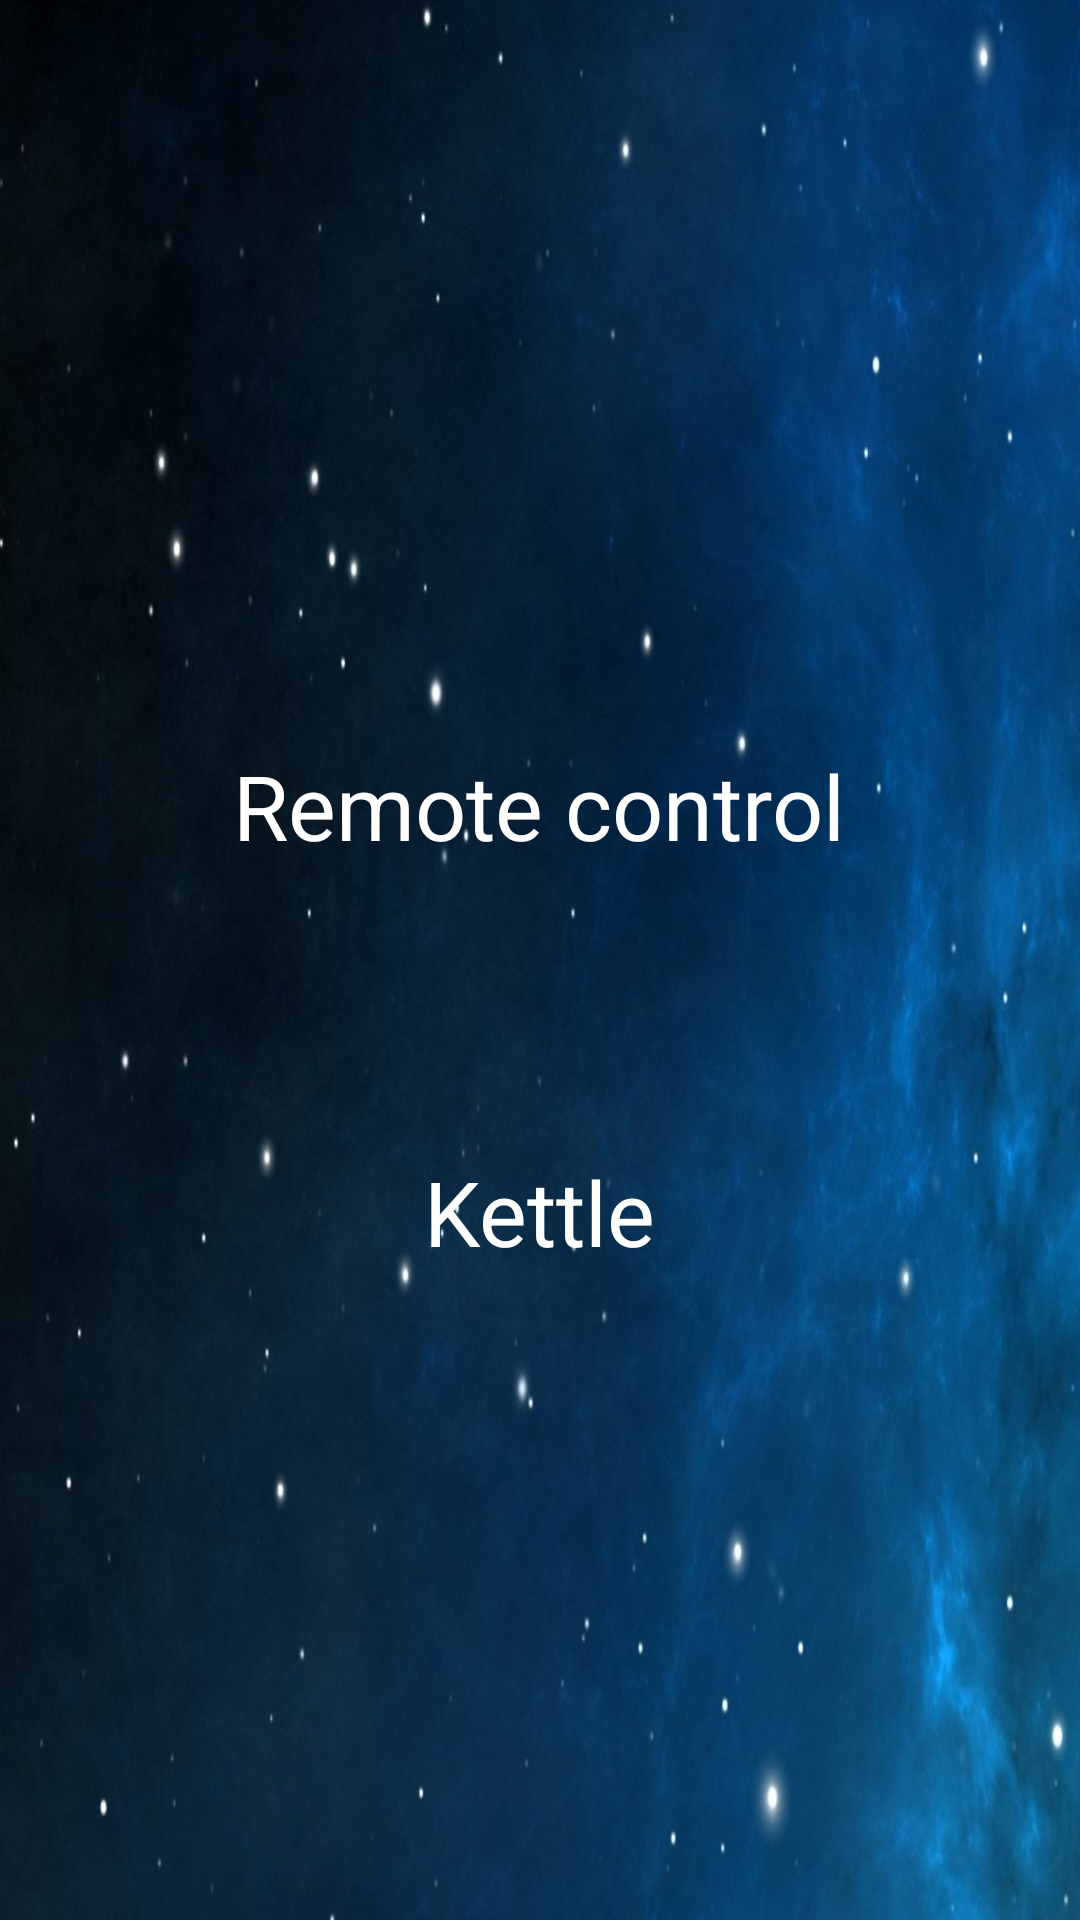

The Android layout XML behind this screen, and the referenced resources:
<!-- AndroidManifest.xml: application theme AppTheme -->
<!-- res/layout/activity_starter.xml -->
<?xml version="1.0" encoding="utf-8"?>

<RelativeLayout xmlns:android="http://schemas.android.com/apk/res/android"
    android:orientation="vertical" android:layout_width="match_parent"
    android:background="@drawable/background2"
    android:layout_height="match_parent">

    <TextView
        android:layout_width="wrap_content"
        android:layout_height="wrap_content"
        android:textAppearance="?android:attr/textAppearanceLarge"
        android:text="Remote control"
        android:id="@+id/textView"
        android:textSize="30dp"
        android:textColor="#ffffff"
        android:layout_marginBottom="95dp"
        android:layout_above="@+id/textView7"
        android:layout_centerHorizontal="true" />

    <TextView
        android:layout_width="wrap_content"
        android:layout_height="wrap_content"
        android:textAppearance="?android:attr/textAppearanceLarge"
        android:text="Kettle"
        android:id="@+id/textView7"
        android:textSize="30dp"
        android:layout_alignParentBottom="true"
        android:layout_centerHorizontal="true"
        android:layout_marginBottom="216dp" />
</RelativeLayout>
<!-- resources referenced by this layout -->
<resources>
  <!-- drawable background2: jpg bitmap (drawable, 115230 bytes) -->
  <style name="AppTheme" parent="Theme.AppCompat.Light.DarkActionBar">
          <item name="android:textColor">#FFFFFF</item>
      </style>
</resources>
